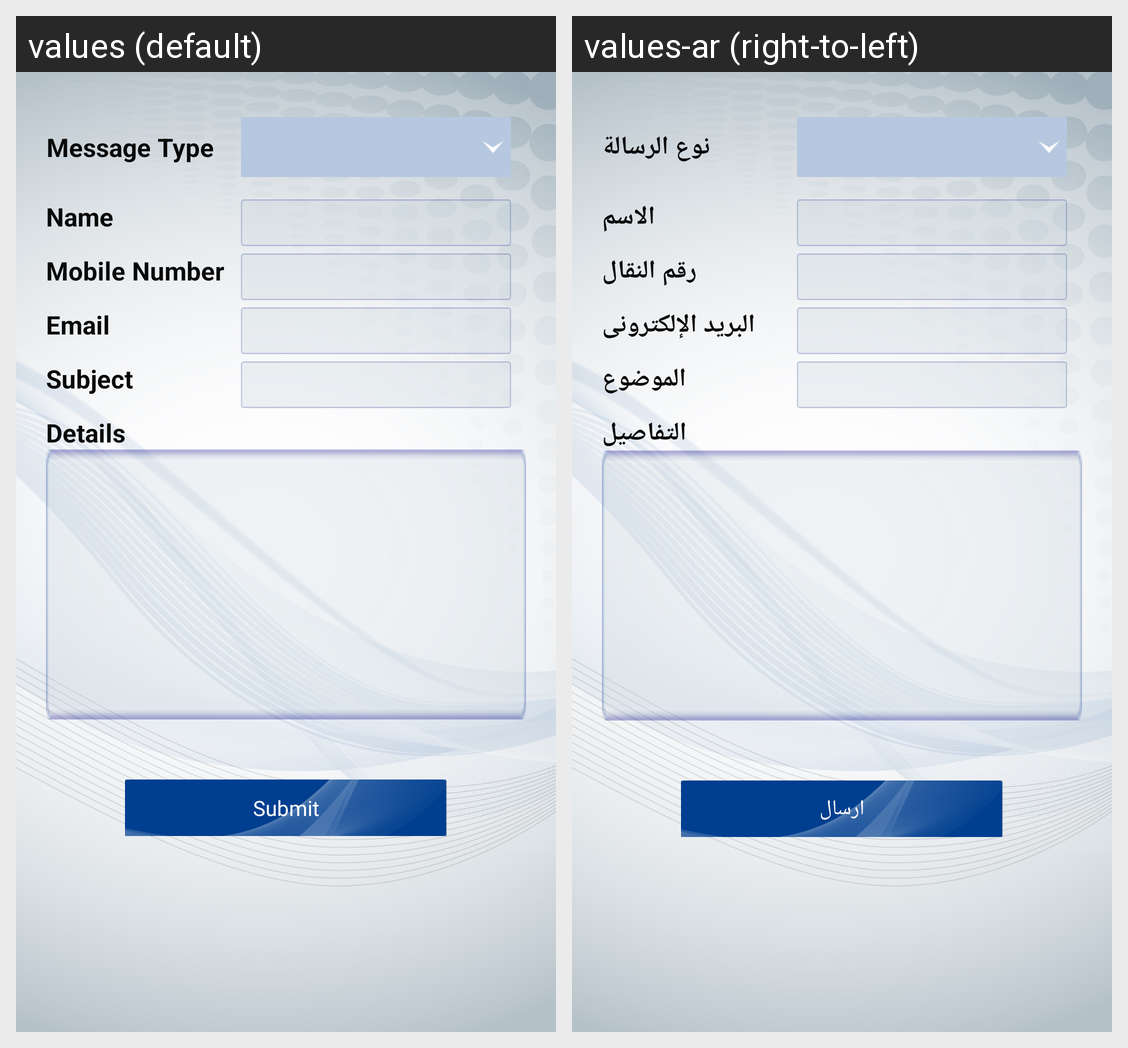

Here is an Android app screen in its default locale and in the app's own translations. Write out the translated-string differences for the strings that appear on this screen.
Android screen res/layout/fragment_contact_us.xml rendered under 2 locales, left to right: values (default), values-ar (right-to-left). Device: Nexus 5 (rendered at 1080×1920; each locale shown at half size, 540×960, under a caption strip naming it); theme AppTheme.
Strings drawn on this screen, with the default value and each locale's value (text and hints the layout hard-codes, and strings that could not be matched under every locale, appear in the picture but are not listed):

message_type
  values: Message Type
  values-ar: نوع الرسالة

name
  values: Name
  values-ar: الاسم

_empty
  values:  
  values-ar:  

phone
  values: Mobile Number
  values-ar: رقم النقال

email
  values: Email
  values-ar: البريد الإلكترونى

subject
  values: Subject
  values-ar: الموضوع

body
  values: Details
  values-ar: التفاصيل

submit
  values: Submit
  values-ar: ارسال
